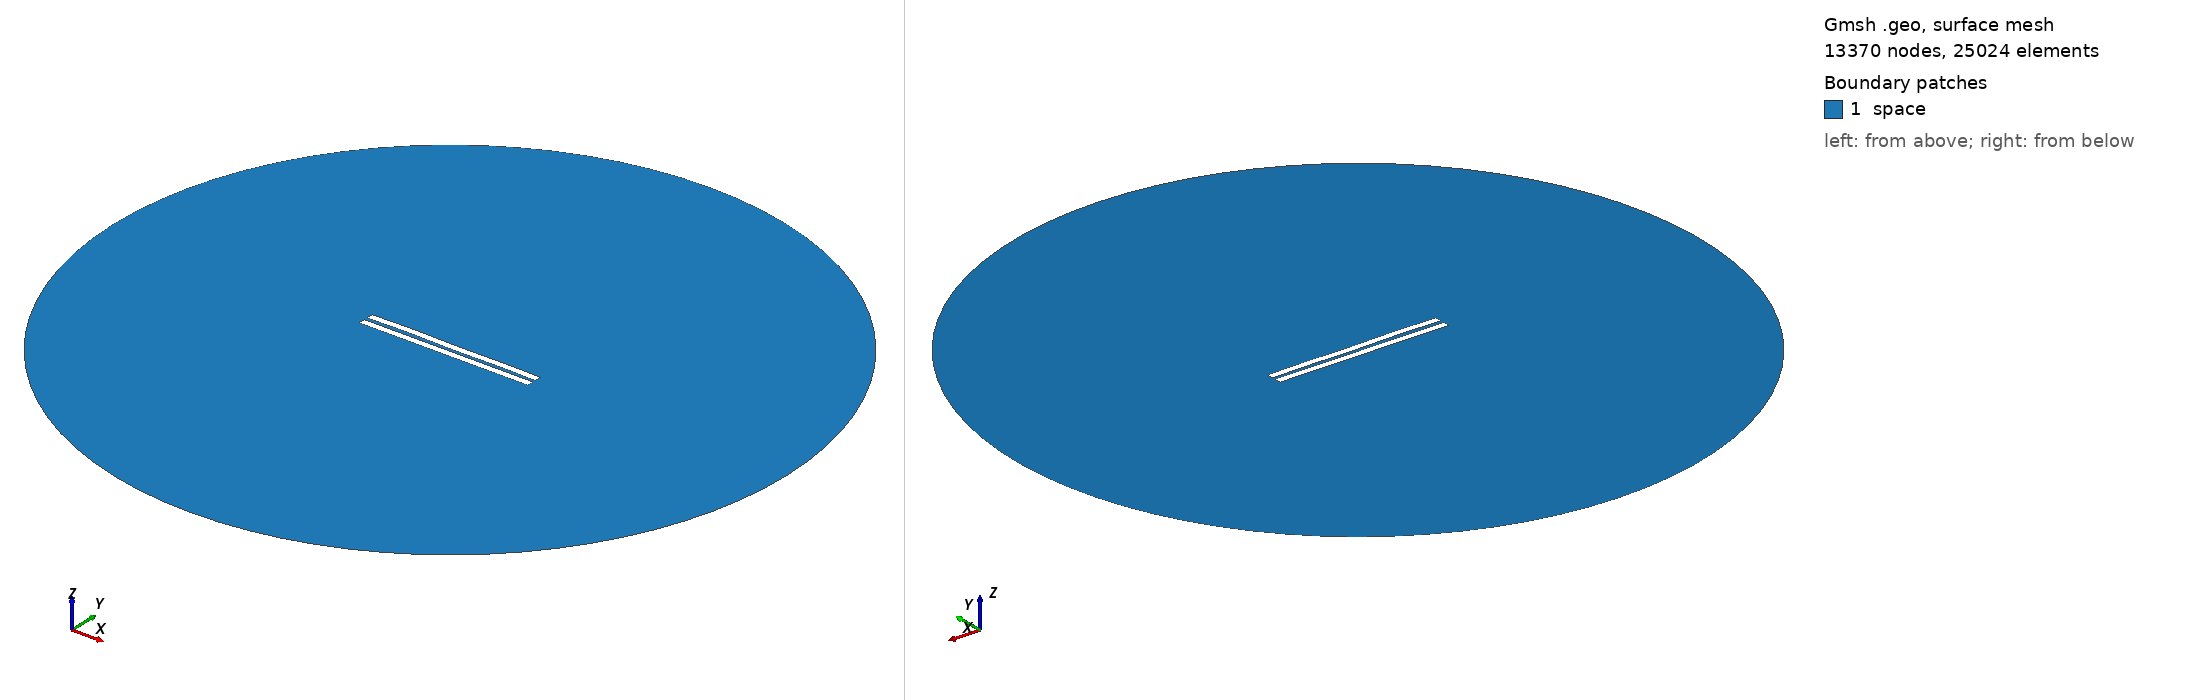

Gmsh geometry script, surface-meshed: 13370 nodes, 25024 surface elements. Boundary patches (legend numbers): 1 space. Left view from above one corner, right view from below the opposite corner. Legend entries are the model's physical surfaces. The drawing asked Gmsh for element sizes between 1% and 20% of the model's largest extent; the script's own settings can give other sizes.

=== 2095.geo (drawn) ===
//---------------------------------------
// Geometry kernel
//---------------------------------------

SetFactory("OpenCASCADE");



//---------------------------------------
// Parameters of the geometry
//---------------------------------------

// Overetch of the upper plate
overetch = 0.0;

// Distance between the plates
distance = 2.25;

// Discretization over the x axis (for the deformation)
nx = 50; 

// Length of the plate
L = 100 - overetch; 

// Number of modes
n = 4; 

// 1st mode coefficient
coeff(1) = -0.075;
beta(1) = 0.596864 * 3.1415926535 / L;

// 2nd mode coefficient
coeff(2) = 0.07499999999999998;
beta(2) = 1.49418 * 3.1415926535 / L;

// 3rd mode coefficient
coeff(3) = 0.07499999999999998;
beta(3) = 2.50025 * 3.1415926535 / L;

// 4th mode coefficient
coeff(4) = 0.15;
beta(4) = 3.49999 * 3.1415926535 / L;



//---------------------------------------
// Upper plate (deformed rectangle)
//---------------------------------------

// Coordiantes of the upper plate
xmin = -50;
xmax = 50 - overetch;

// Height of the upper plate
yheight = 4 - 2 * overetch;

// Indexes of the points
UpperID[] = {};
LowerID[] = {};
LeftID[] = {};
RightID[] = {};

// Point index
p = 1;

// Horizontal edges
For i In {1:nx}
    x = xmin + (i-1)*(xmax - xmin)/(nx-1);

    y_bottom = distance / 2 + overetch;
    For j In {1:n}
        C = (Cosh(beta(j)*L) + Cos(beta(j)*L)) / (Sinh(beta(j)*L) + Sin(beta(j)*L));
        y_bottom  = y_bottom + coeff(j) * (Cosh(beta(j)*(x+50)) - Cos(beta(j)*(x+50)) - C * (Sinh(beta(j)*(x+50)) - Sin(beta(j)*(x+50))));
    EndFor

    y_top = y_bottom + yheight;

    Point(p) = {x, y_top, 0, 1.0};
    UpperID[i] = p;
    p = p + 1;

    Point(p) = {x, y_bottom, 0, 1.0};
    LowerID[i] = p;
    p = p + 1;
EndFor

// Create point lists
UpperPts[] = {}; LowerPts[] = {};
For i In {1:nx}
  UpperPts[] += {UpperID[i]};
  LowerPts[] += {LowerID[i]};
EndFor

// Build splines
Spline(1) = {UpperPts[]};
Spline(2) = {LowerPts[]};
Line(3) = {LowerPts[nx-1], UpperPts[nx-1]};
Line(4) = {LowerPts[0], UpperPts[0]};

// Build the plane surface
Curve Loop(1) = {2, 3, -1, -4};
Plane Surface(1) = {1};



//---------------------------------------
// Lower plate (rectangle)
//---------------------------------------

// Vertices
Point(1001) = {-50, -1, 0, 1.0};
Point(1002) = { 50, -1, 0, 1.0};
Point(1003) = { 50,  -5, 0, 1.0};
Point(1004) = {-50,  -5, 0, 1.0};

// Edges
Line(5) = {1001, 1002};
Line(6) = {1002, 1003};
Line(7) = {1003, 1004};
Line(8) = {1004, 1001};

// Plane surface
Line Loop(2) = {5, 6, 7, 8};
Plane Surface(2) = {2}; 



//---------------------------------------
// Outer (fictious) boundary
//---------------------------------------

// Points
Point(1005) = {0, 0, 0};       // Center
Point(1006) = {200, 0, 0};     // Start point
Point(1007) = {0, 200, 0};     // 90 degrees
Point(1008) = {-200, 0, 0};    // 180 degrees
Point(1009) = {0, -200, 0};    // 270 degrees

// Circle arcs (each needs start, center, end)
Circle(9) = {1006, 1005, 1007};
Circle(10) = {1007, 1005, 1008};
Circle(11) = {1008, 1005, 1009};
Circle(12) = {1009, 1005, 1006};

// Plane surface for the entire domain
Curve Loop(3) = {9, 10, 11, 12};
Surface(3) = {3};

// Subtract the plates from the whole domain to obtain the actual domain where we want to solve the equations
BooleanDifference{ Surface{3}; Delete; }{ Surface{1}; Surface{2}; Delete; }




//---------------------------------------
// Transfinite Lines/Curves
//---------------------------------------

// Set the number of points on the boundaries
r = 7;

// Plates
Transfinite Curve {1, 2} = 50*r Using Progression 1;
Transfinite Curve {3, 4} = 2*r Using Progression 1;
Transfinite Line {5, 7} = 50*r Using Progression 1;
Transfinite Line {6, 8} = 2*r Using Progression 1;

// Outer boundary
Transfinite Line {9, 10, 11, 12} = 20 Using Progression 1;



//---------------------------------------
// Physical groups
//---------------------------------------                

// Physical curves (boundaries)
Physical Line("force_segment", 10) = {2};
Physical Line("upper_plate", 11) = {1, 3, 4};
Physical Line("lower_plate", 12) = {5, 6, 7, 8};
Physical Line("boundary", 20) = {9, 10, 11, 12};

// Physical Surfaces
Physical Surface("space", 30) = {3};



//---------------------------------------
// 6. Generate the Mesh
//---------------------------------------

// 2D mesh generation
Mesh 2;
